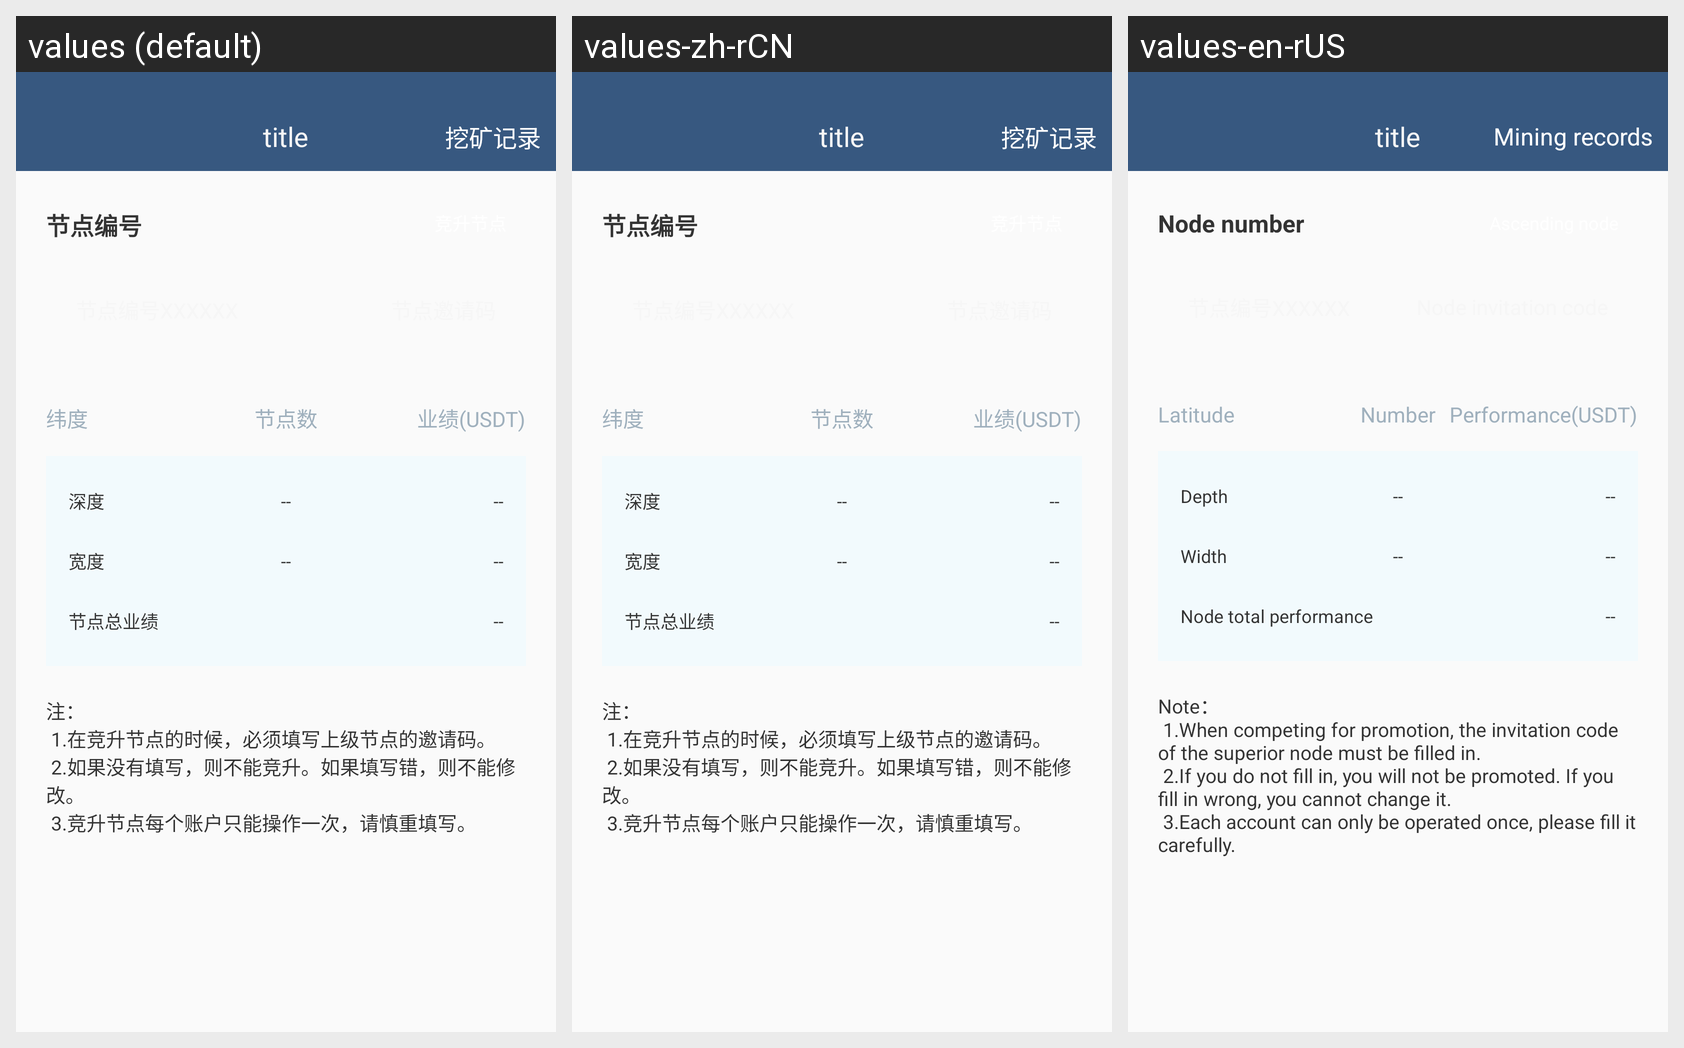

For this localized Android screen grid, give each drawn string resource with its value in every locale shown.
Android screen res/layout/activity_my_node.xml rendered under 3 locales, left to right: values (default), values-zh-rCN, values-en-rUS. Device: Nexus 5 (rendered at 1080×1920; each locale shown at half size, 540×960, under a caption strip naming it); theme AppTheme.
Strings drawn on this screen, with the default value and each locale's value (text and hints the layout hard-codes, and strings that could not be matched under every locale, appear in the picture but are not listed):

mill_record
  values: 挖矿记录
  values-zh-rCN: 挖矿记录
  values-en-rUS: Mining records

node_number
  values: 节点编号
  values-zh-rCN: 节点编号
  values-en-rUS: Node number

latitude
  values: 纬度
  values-zh-rCN: 纬度
  values-en-rUS: Latitude

node_count
  values: 节点数
  values-zh-rCN: 节点数
  values-en-rUS: Number

results
  values: 业绩(USDT)
  values-zh-rCN: 业绩(USDT)
  values-en-rUS: Performance(USDT)

my_depath
  values: 深度
  values-zh-rCN: 深度
  values-en-rUS: Depth

my_with
  values: 宽度
  values-zh-rCN: 宽度
  values-en-rUS: Width

my_record
  values: 节点总业绩
  values-zh-rCN: 节点总业绩
  values-en-rUS: Node total performance

text_note
  values: 注：
       1.在竞升节点的时候，必须填写上级节点的邀请码。
       2.如果没有填写，则不能竞升。如果填写错，则不能修改。
       3.竞升节点每个账户只能操作一次，请慎重填写。
  values-zh-rCN: 注：
       1.在竞升节点的时候，必须填写上级节点的邀请码。
       2.如果没有填写，则不能竞升。如果填写错，则不能修改。
       3.竞升节点每个账户只能操作一次，请慎重填写。
  values-en-rUS: Note：
       1.When competing for promotion, the invitation code of the superior node must be filled in.
       2.If you do not fill in, you will not be promoted. If you fill in wrong, you cannot change it.
       3.Each account can only be operated once, please fill it carefully.
